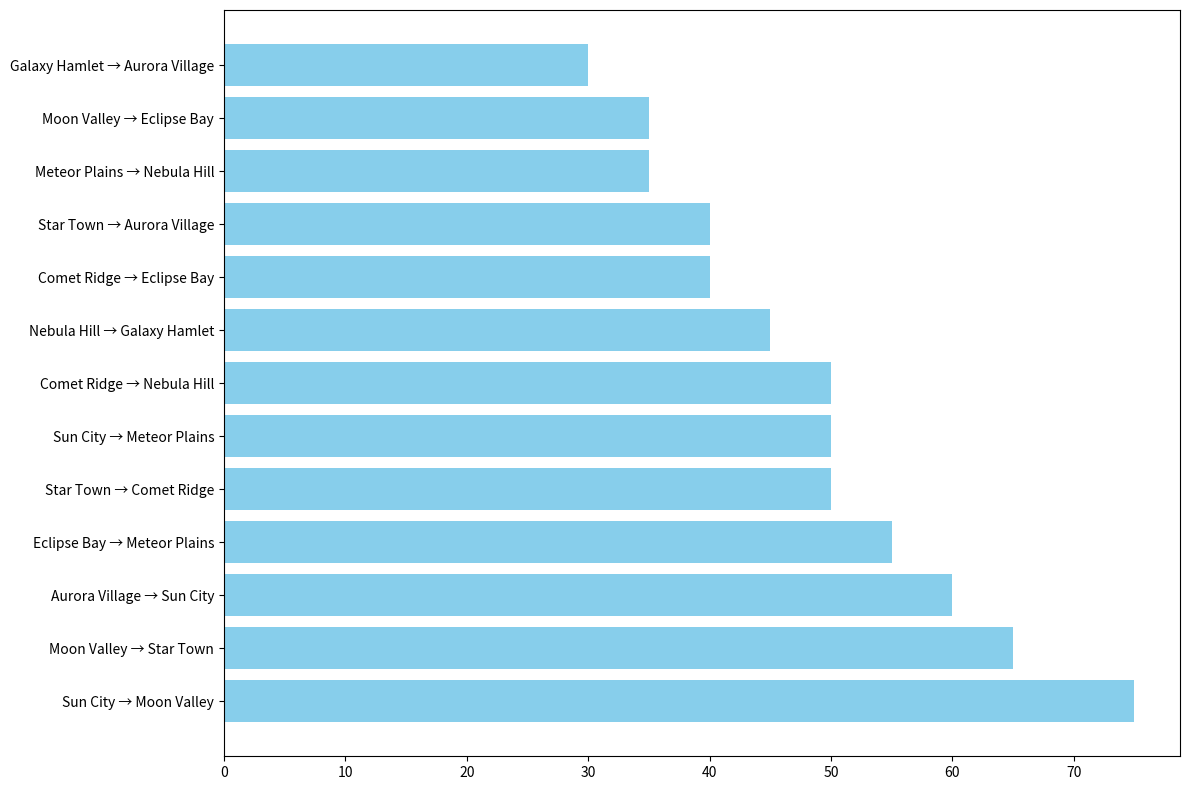

Write Python code to recreate this figure.
import matplotlib.pyplot as plt

# Define trade routes with their respective trade volumes
trade_routes = [
    ("Sun City", "Moon Valley", 75), ("Moon Valley", "Star Town", 65), 
    ("Star Town", "Comet Ridge", 50), ("Comet Ridge", "Eclipse Bay", 40), 
    ("Eclipse Bay", "Meteor Plains", 55), ("Meteor Plains", "Nebula Hill", 35), 
    ("Nebula Hill", "Galaxy Hamlet", 45), ("Galaxy Hamlet", "Aurora Village", 30), 
    ("Aurora Village", "Sun City", 60), ("Sun City", "Meteor Plains", 50), 
    ("Moon Valley", "Eclipse Bay", 35), ("Comet Ridge", "Nebula Hill", 50), 
    ("Star Town", "Aurora Village", 40)
]

# Extract trade volume information and sort them in descending order
trade_volumes = sorted(trade_routes, key=lambda x: x[2], reverse=True)

# Prepare data for plotting
routes_labels = [f"{u} → {v}" for u, v, w in trade_volumes]
volumes = [w for u, v, w in trade_volumes]

# Plotting the sorted bar chart
fig, ax = plt.subplots(figsize=(12, 8))
ax.barh(routes_labels, volumes, color='skyblue')

# Display plot
plt.tight_layout()
plt.show()
